Image classification data set "images" (vishal-dev999/not-decided-yet on GitHub). Class labels (5): lithium portable battery, heavy insulated copper, high grade motherboard, non recyclable, low grade power supply.

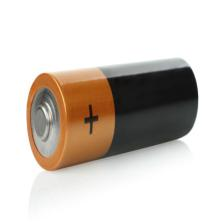
Label: non recyclable

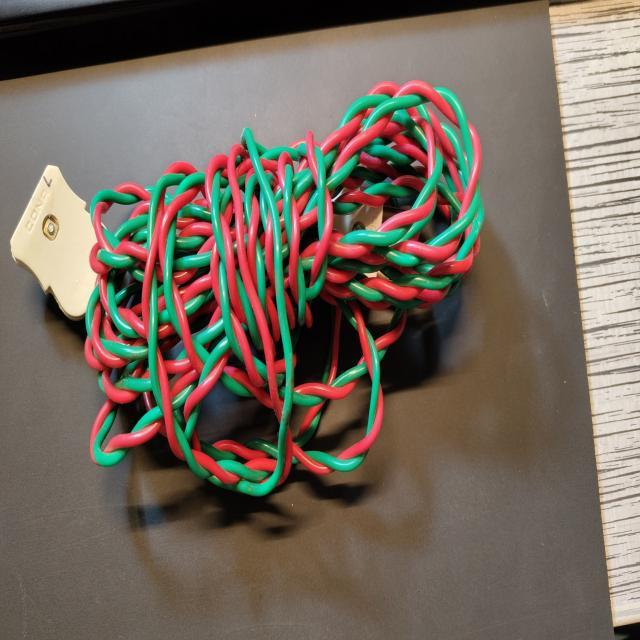
Label: heavy insulated copper

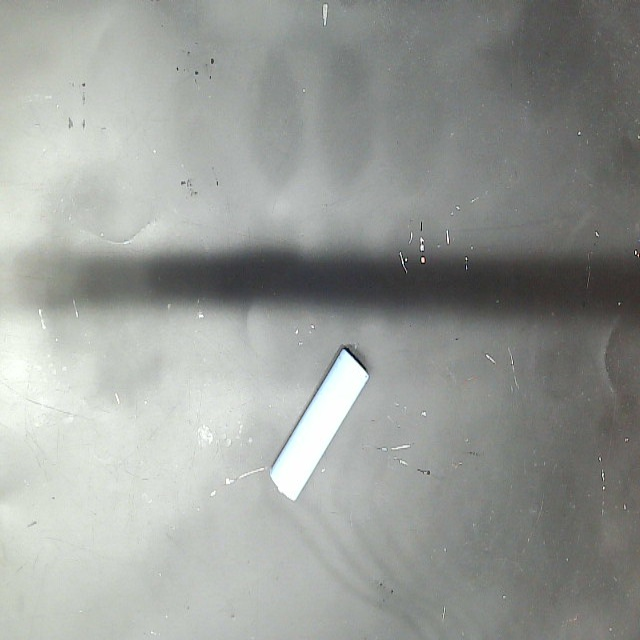
Label: lithium portable battery

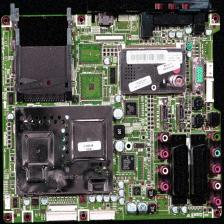
Label: low grade power supply

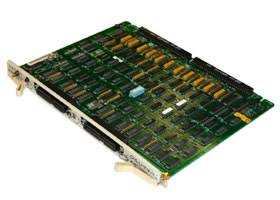
Label: high grade motherboard

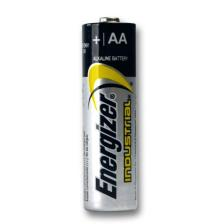
Label: non recyclable
